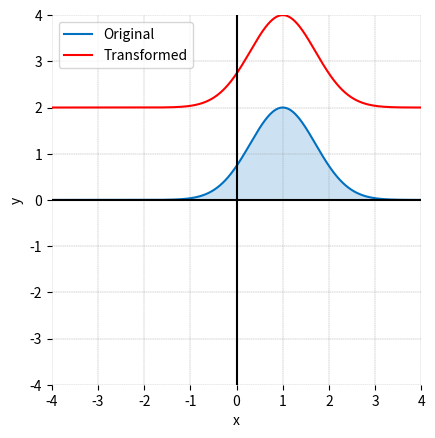
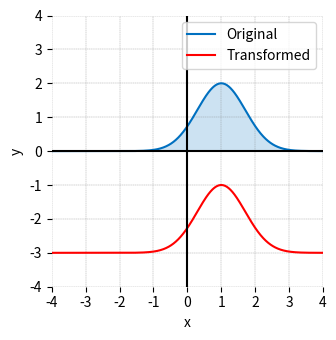
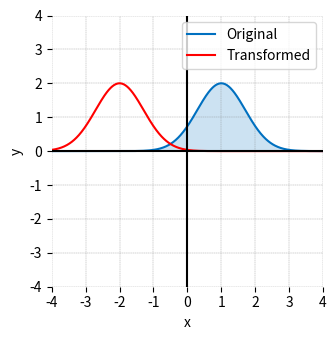
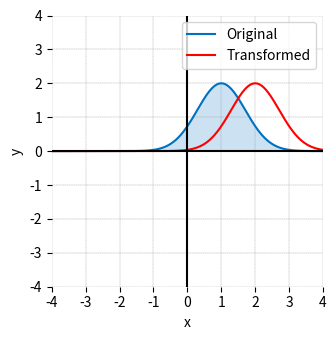
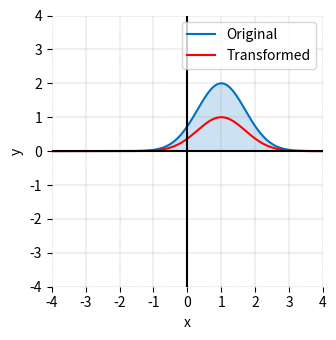
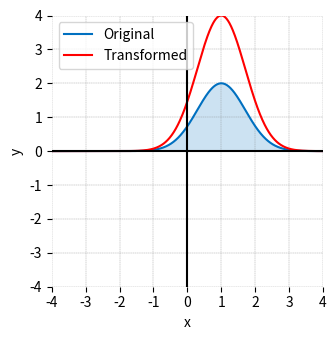
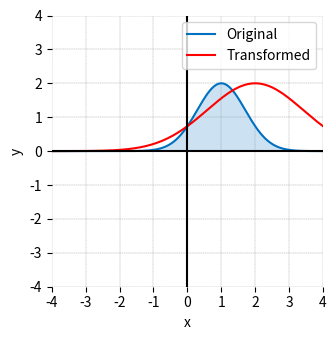
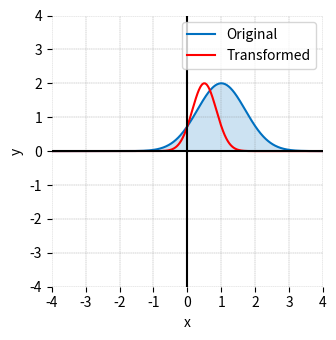
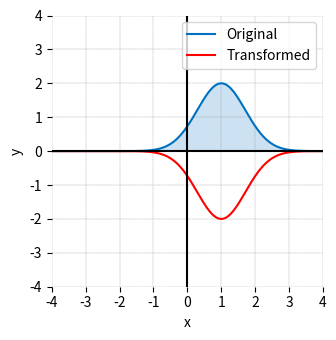
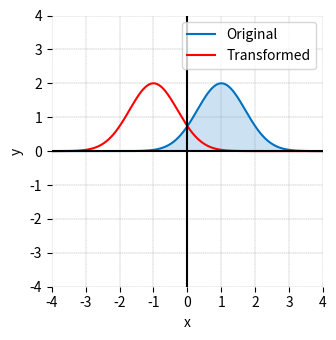

Generate these figures, in order, with matplotlib:

###############
# Authored by Weisheng Jiang
# Book 3  |  From Basic Arithmetic to Machine Learning
# Published and copyrighted by Tsinghua University Press
# Beijing, China, 2022
###############


# Bk3_Ch12_02

import matplotlib.pyplot as plt

def plot_curve(x_array, y_array, 
               x_array_new, y_array_new):

    fig, ax = plt.subplots()
    
    plt.plot(x_array, y_array, color = '#0070C0',
             label = 'Original')
    
    ax.fill_between(x_array,
                    y_array, 
                    edgecolor = 'none', 
                    facecolor = '#0070C0',
                    alpha = 0.2)

    plt.plot(x_array_new, y_array_new, color = 'r',
             label = 'Transformed')

    plt.xlabel('x')
    plt.ylabel('y')
    plt.axhline(y=0, color='k', linestyle='-')
    plt.axvline(x=0, color='k', linestyle='-')
    plt.xticks(np.arange(-4, 4+1, step=1))
    plt.yticks(np.arange(-4, 4+1, step=1))
    plt.axis('scaled')
    
    ax.set_xlim(-4,4)
    ax.set_ylim(-4,4)
    ax.spines['top'].set_visible(False)
    ax.spines['right'].set_visible(False)
    ax.spines['bottom'].set_visible(False)
    ax.spines['left'].set_visible(False)
    
    plt.legend()
    ax.grid(linestyle='--', linewidth=0.25, color=[0.5,0.5,0.5])
    
    plt.rcParams["figure.figsize"] = [7.50, 3.50]
    plt.rcParams["figure.autolayout"] = True

import numpy as np
from sympy.abc import x
from sympy import exp, lambdify

x_array = np.arange(-4,4+0.01, step = 0.01)
f_x = 2*exp(- (x-1)**2);

f_x_fcn = lambdify([x],f_x)

f_x_array = f_x_fcn(x_array) # original function

#%% vertical shift

for c in [2,-3]:
    
    f_x_array_new = f_x_array + c
    
    plot_curve(x_array, f_x_array, 
               x_array, f_x_array_new)


#%% horizontal shift

for c in [3,-1]:

    f_x_new = 2*exp(- ((x+c)-1)**2);
    f_x_new_fcn = lambdify([x],f_x_new)
    
    f_x_array_new = f_x_new_fcn(x_array)
    
    plot_curve(x_array, f_x_array, 
               x_array, f_x_array_new)

#%% vertical scaling

for c in [1/2,2]:
    
    f_x_array_new = c*f_x_array
    
    plot_curve(x_array, f_x_array, 
               x_array, f_x_array_new)

#%% horizontal scaling 

for c in [1/2,2]:

    f_x_new = 2*exp(- (c*x-1)**2);
    f_x_new_fcn = lambdify([x],f_x_new)
    
    f_x_array_new = f_x_new_fcn(x_array)
    
    plot_curve(x_array, f_x_array, 
               x_array, f_x_array_new)
    
#%% reflection about x-axis

f_x_array_new = -f_x_array

plot_curve(x_array, f_x_array, 
           x_array, f_x_array_new)

#%% reflection about y-axis

f_x_new = 2*exp(- (-x-1)**2);
f_x_new_fcn = lambdify([x],f_x_new)

f_x_array_new = f_x_new_fcn(x_array)

plot_curve(x_array, f_x_array, 
           x_array, f_x_array_new)
